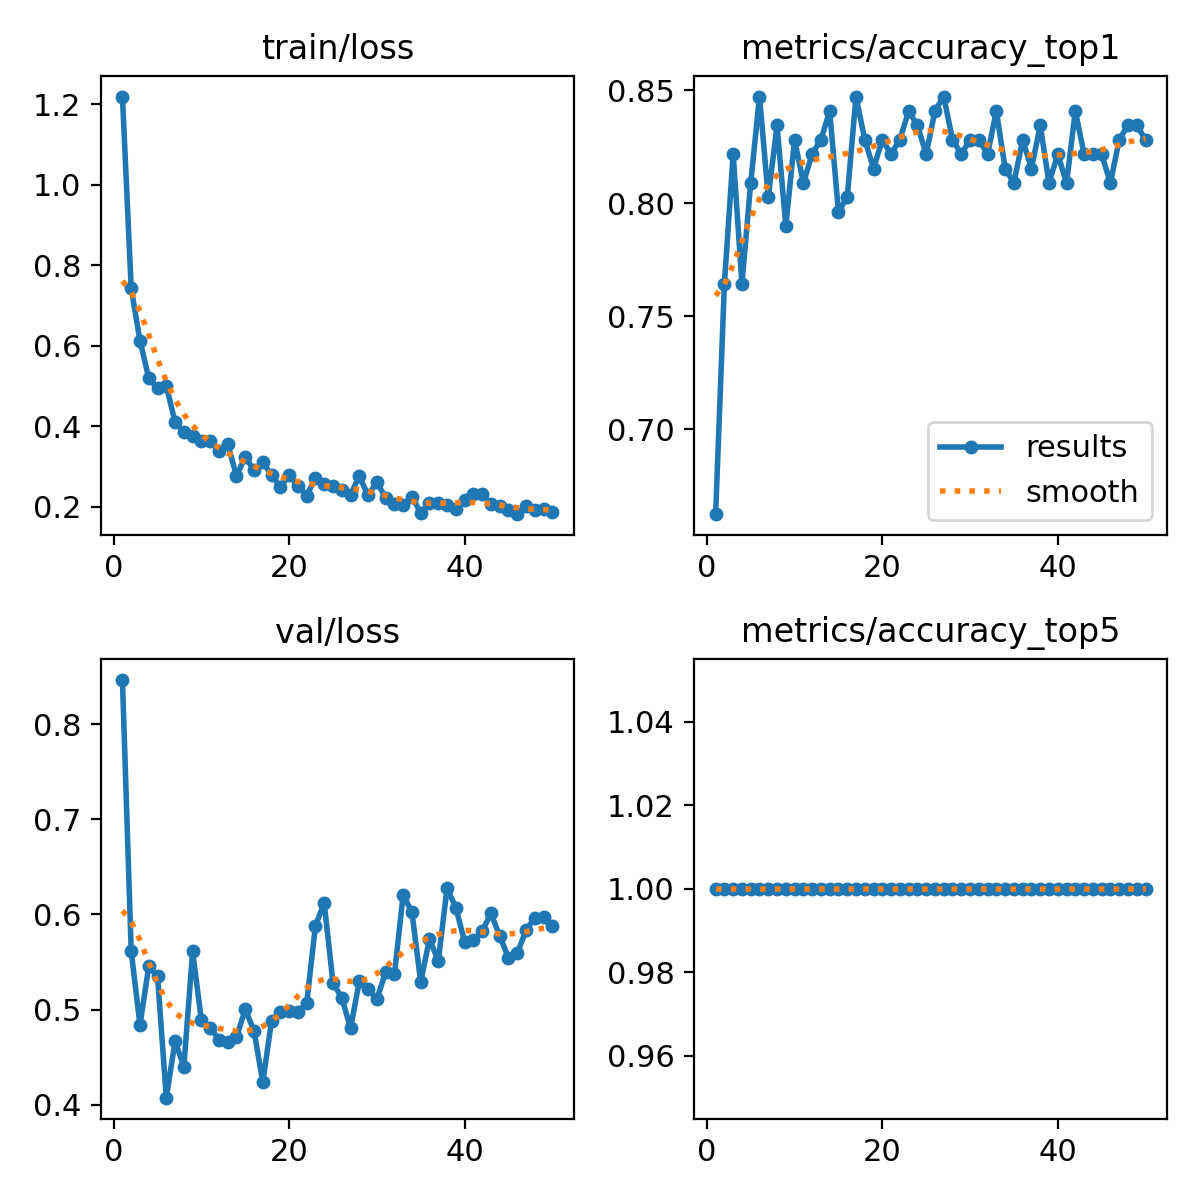

The file beside this chart, header and first rows:
epoch, time, train/loss, metrics/accuracy_top1, metrics/accuracy_top5, val/loss, lr/pg0, lr/pg1, lr/pg2
1, 5.232, 1.219, 0.6624, 1, 0.8462, 0.000406, 0.000406, 0.000406
2, 8.603, 0.7422, 0.7643, 1, 0.5614, 0.0008064, 0.0008064, 0.0008064
3, 10.28, 0.6126, 0.8217, 1, 0.4839, 0.00119, 0.00119, 0.00119
4, 11.91, 0.5194, 0.7643, 1, 0.5455, 0.001176, 0.001176, 0.001176
5, 13.59, 0.4941, 0.8089, 1, 0.5349, 0.001151, 0.001151, 0.001151
6, 15.22, 0.5005, 0.8471, 1, 0.4075, 0.001126, 0.001126, 0.001126
7, 16.98, 0.41, 0.8025, 1, 0.4668, 0.001102, 0.001102, 0.001102
8, 18.57, 0.3858, 0.8344, 1, 0.4401, 0.001077, 0.001077, 0.001077
9, 20.2, 0.375, 0.7898, 1, 0.5612, 0.001052, 0.001052, 0.001052
10, 21.81, 0.364, 0.828, 1, 0.4887, 0.001027, 0.001027, 0.001027
11, 23.45, 0.3628, 0.8089, 1, 0.4808, 0.001002, 0.001002, 0.001002
12, 25.09, 0.3373, 0.8217, 1, 0.4686, 0.0009778, 0.0009778, 0.0009778
13, 26.74, 0.3553, 0.828, 1, 0.4656, 0.000953, 0.000953, 0.000953
14, 28.33, 0.2767, 0.8408, 1, 0.4711, 0.0009283, 0.0009283, 0.0009283
15, 29.95, 0.3241, 0.7962, 1, 0.5001, 0.0009035, 0.0009035, 0.0009035
16, 31.63, 0.2902, 0.8025, 1, 0.4776, 0.0008787, 0.0008787, 0.0008787
17, 33.21, 0.3111, 0.8471, 1, 0.4236, 0.000854, 0.000854, 0.000854
18, 34.92, 0.2779, 0.828, 1, 0.4884, 0.0008293, 0.0008293, 0.0008293
19, 36.59, 0.2499, 0.8153, 1, 0.4975, 0.0008045, 0.0008045, 0.0008045
20, 38.28, 0.2787, 0.828, 1, 0.4987, 0.0007797, 0.0007797, 0.0007797
21, 40.05, 0.2509, 0.8217, 1, 0.4979, 0.000755, 0.000755, 0.000755
22, 41.69, 0.2273, 0.828, 1, 0.5066, 0.0007302, 0.0007302, 0.0007302
23, 43.34, 0.2721, 0.8408, 1, 0.5882, 0.0007055, 0.0007055, 0.0007055
24, 44.97, 0.2559, 0.8344, 1, 0.612, 0.0006808, 0.0006808, 0.0006808
25, 46.57, 0.2507, 0.8217, 1, 0.528, 0.000656, 0.000656, 0.000656
26, 48.25, 0.2422, 0.8408, 1, 0.5126, 0.0006312, 0.0006312, 0.0006312
27, 49.95, 0.2304, 0.8471, 1, 0.4805, 0.0006065, 0.0006065, 0.0006065
28, 51.61, 0.276, 0.828, 1, 0.5297, 0.0005818, 0.0005818, 0.0005818
29, 53.3, 0.228, 0.8217, 1, 0.5221, 0.000557, 0.000557, 0.000557
30, 55.02, 0.2609, 0.828, 1, 0.5111, 0.0005322, 0.0005322, 0.0005322
31, 56.64, 0.2219, 0.828, 1, 0.5392, 0.0005075, 0.0005075, 0.0005075
32, 58.22, 0.2066, 0.8217, 1, 0.5371, 0.0004827, 0.0004827, 0.0004827
33, 59.81, 0.2056, 0.8408, 1, 0.6205, 0.000458, 0.000458, 0.000458
34, 61.43, 0.2254, 0.8153, 1, 0.6023, 0.0004332, 0.0004332, 0.0004332
35, 63.03, 0.1844, 0.8089, 1, 0.529, 0.0004085, 0.0004085, 0.0004085
36, 64.59, 0.2095, 0.828, 1, 0.5744, 0.0003837, 0.0003837, 0.0003837
37, 66.22, 0.2092, 0.8153, 1, 0.5511, 0.000359, 0.000359, 0.000359
38, 67.81, 0.2051, 0.8344, 1, 0.6274, 0.0003343, 0.0003343, 0.0003343
39, 69.34, 0.1952, 0.8089, 1, 0.6072, 0.0003095, 0.0003095, 0.0003095
40, 70.93, 0.216, 0.8217, 1, 0.5714, 0.0002848, 0.0002848, 0.0002848
41, 93.32, 0.2314, 0.8089, 1, 0.5729, 0.00026, 0.00026, 0.00026
42, 95.06, 0.231, 0.8408, 1, 0.5822, 0.0002352, 0.0002352, 0.0002352
43, 96.79, 0.2059, 0.8217, 1, 0.6012, 0.0002105, 0.0002105, 0.0002105
44, 98.35, 0.2023, 0.8217, 1, 0.5774, 0.0001857, 0.0001857, 0.0001857
45, 99.95, 0.1921, 0.8217, 1, 0.5546, 0.000161, 0.000161, 0.000161
46, 101.6, 0.1816, 0.8089, 1, 0.5591, 0.0001363, 0.0001363, 0.0001363
47, 103.2, 0.2009, 0.828, 1, 0.5833, 0.0001115, 0.0001115, 0.0001115
48, 104.8, 0.193, 0.8344, 1, 0.5966, 8.675e-05, 8.675e-05, 8.675e-05
49, 106.6, 0.1941, 0.8344, 1, 0.5969, 6.2e-05, 6.2e-05, 6.2e-05
50, 108.2, 0.1868, 0.828, 1, 0.5879, 3.725e-05, 3.725e-05, 3.725e-05
